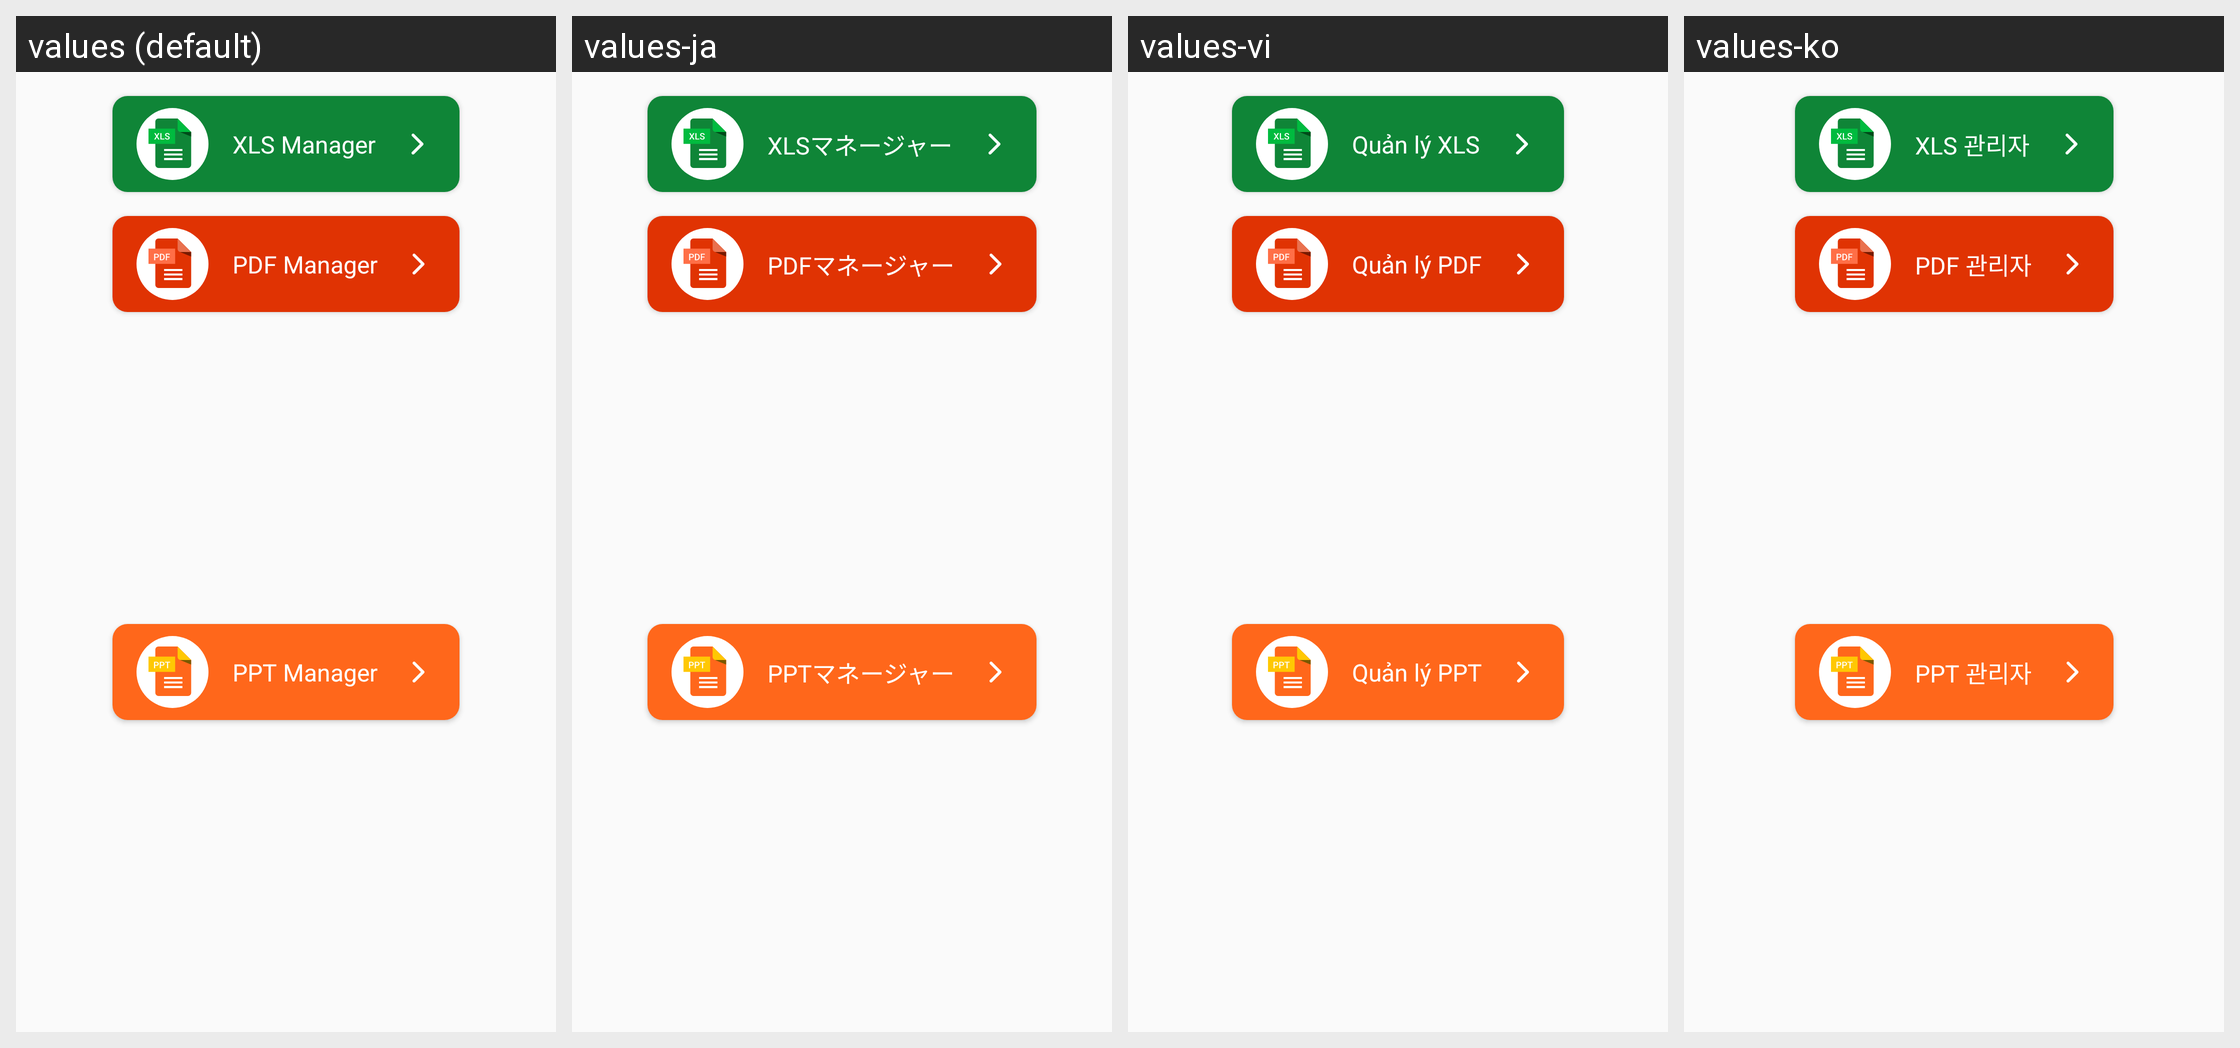

Here is an Android app screen in its default locale and in the app's own translations. Write out the translated-string differences for the strings that appear on this screen.
Android screen res/layout/dialog_option.xml rendered under 4 locales, left to right: values (default), values-ja, values-vi, values-ko. Device: Nexus 5 (rendered at 1080×1920; each locale shown at half size, 540×960, under a caption strip naming it); theme Theme.DocxReader.
Other locales in the repository, not shown: values-af, values-es, values-fr, values-hi, values-in, values-ru, values-uk, values-zu.
Strings drawn on this screen, with the default value and each locale's value (text and hints the layout hard-codes, and strings that could not be matched under every locale, appear in the picture but are not listed):

xls_manager
  values: XLS Manager
  values-ja: XLSマネージャー
  values-vi: Quản lý XLS
  values-ko: XLS 관리자

pdf_manager
  values: PDF Manager
  values-ja: PDFマネージャー
  values-vi: Quản lý PDF
  values-ko: PDF 관리자

ppt_manager
  values: PPT Manager
  values-ja: PPTマネージャー
  values-vi: Quản lý PPT
  values-ko: PPT 관리자
